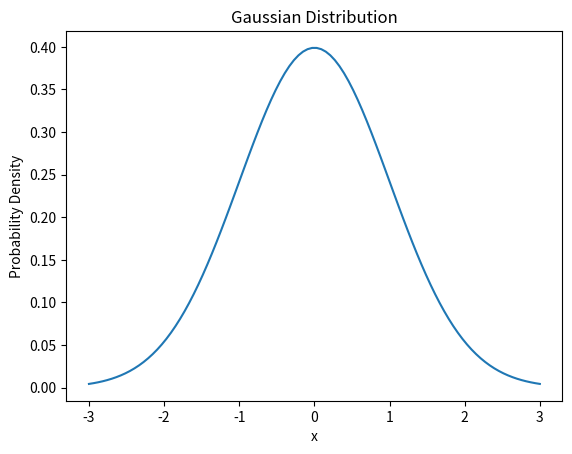

This figure's Python source:
import numpy as np

import matplotlib.pyplot as plt

# Generate a Gaussian distribution
mu = 0  # mean
sigma = 1  # standard deviation
x = np.linspace(mu - 3*sigma, mu + 3*sigma, 100)
y = (1 / (sigma * np.sqrt(2 * np.pi))) * np.exp(-0.5 * ((x - mu) / sigma)**2)

# Plot the Gaussian
plt.plot(x, y)
plt.title('Gaussian Distribution')
plt.xlabel('x')
plt.ylabel('Probability Density')
plt.show()
